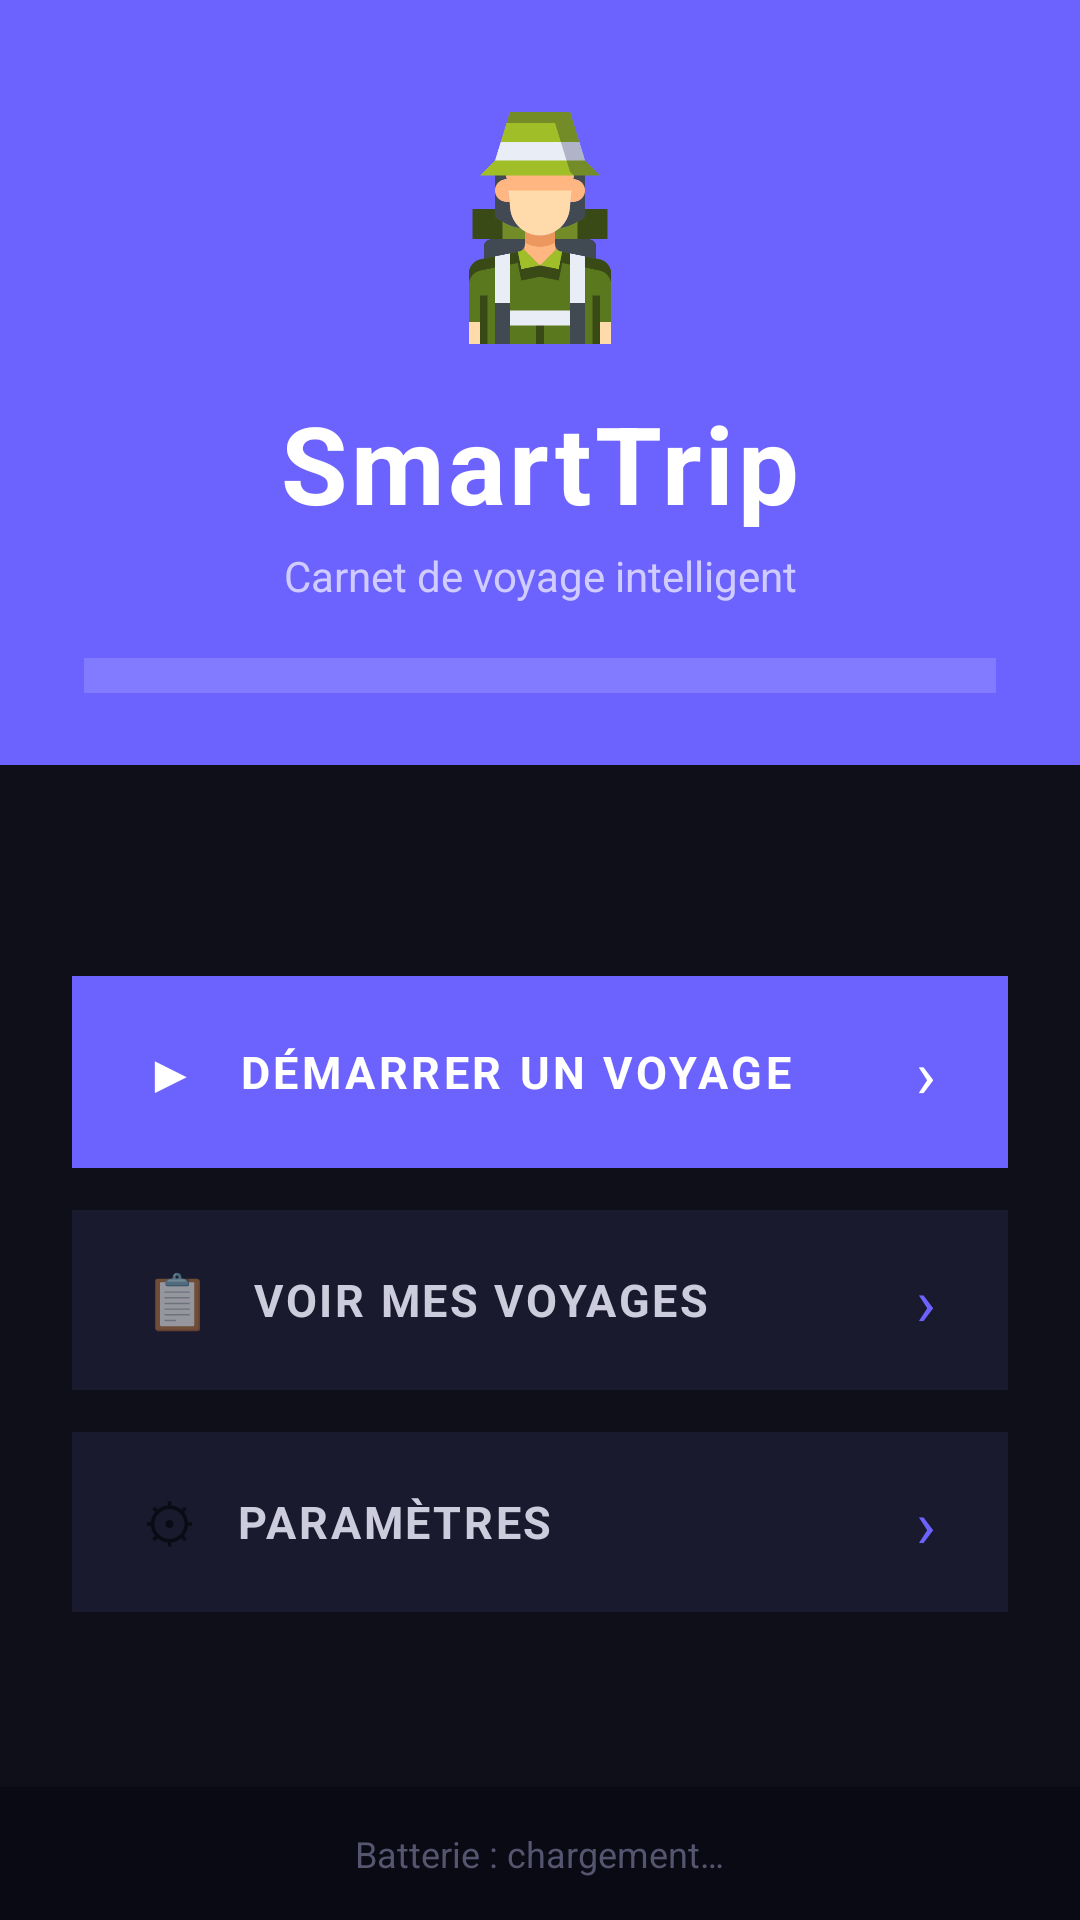

Write the Android layout XML for this screen, with the resource values it uses.
<!-- AndroidManifest.xml: application theme Theme.SmartTrip -->
<!-- res/layout/activity_main.xml -->
<?xml version="1.0" encoding="utf-8"?>
<LinearLayout xmlns:android="http://schemas.android.com/apk/res/android"
    android:layout_width="match_parent"
    android:layout_height="match_parent"
    android:orientation="vertical"
    android:background="#0F0F1A">

    
    <LinearLayout
        android:layout_width="match_parent"
        android:layout_height="0dp"
        android:layout_weight="1.5"
        android:orientation="vertical"
        android:gravity="center"
        android:paddingTop="36dp"
        android:paddingBottom="24dp"
        android:paddingStart="28dp"
        android:paddingEnd="28dp"
        android:background="#6C63FF">

        

        <ImageView
            android:layout_width="80dp"
            android:layout_height="80dp"
            android:src="@drawable/ic_traveler"
            android:scaleType="fitCenter"
            android:layout_marginBottom="14dp" />

        <TextView
            android:layout_width="wrap_content"
            android:layout_height="wrap_content"
            android:text="SmartTrip"
            android:textSize="36sp"
            android:textStyle="bold"
            android:textColor="#FFFFFF"
            android:letterSpacing="0.03"
            android:layout_marginBottom="4dp" />

        <TextView
            android:layout_width="wrap_content"
            android:layout_height="wrap_content"
            android:text="Carnet de voyage intelligent"
            android:textSize="14sp"
            android:textColor="#D0CCFF"
            android:gravity="center"
            android:layout_marginBottom="18dp" />

        
        <LinearLayout
            android:layout_width="match_parent"
            android:layout_height="wrap_content"
            android:background="#26FFFFFF"
            android:paddingStart="16dp"
            android:paddingEnd="16dp"
            android:paddingTop="10dp"
            android:paddingBottom="10dp"
            android:orientation="horizontal"
            android:gravity="center">

            <TextView
                android:layout_width="wrap_content"
                android:layout_height="wrap_content"
                android:text="☁  "
                android:textSize="14sp"
                android:textColor="#FFFFFF" />

            <TextView
                android:id="@+id/tvStatsCloud"
                android:layout_width="0dp"
                android:layout_height="wrap_content"
                android:layout_weight="1"
                android:text="Connexion…"
                android:textSize="13sp"
                android:textColor="#FFFFFF"
                android:textStyle="bold"
                android:gravity="center"
                android:maxLines="2"
                android:ellipsize="none"
                android:lineSpacingMultiplier="1.3" />
        </LinearLayout>

    </LinearLayout>

    
    <LinearLayout
        android:layout_width="match_parent"
        android:layout_height="0dp"
        android:layout_weight="2"
        android:orientation="vertical"
        android:paddingStart="24dp"
        android:paddingEnd="24dp"
        android:paddingTop="28dp"
        android:paddingBottom="16dp"
        android:gravity="center_vertical"
        android:background="#0F0F1A">

        <LinearLayout
            android:id="@+id/btnStartTrip"
            android:layout_width="match_parent"
            android:layout_height="64dp"
            android:background="#6C63FF"
            android:orientation="horizontal"
            android:gravity="center_vertical"
            android:paddingStart="24dp"
            android:paddingEnd="24dp"
            android:layout_marginBottom="14dp"
            android:clickable="true"
            android:focusable="true">
            <TextView android:layout_width="wrap_content" android:layout_height="wrap_content"
                android:text="▶" android:textSize="18sp" android:textColor="#FFFFFF" android:layout_marginEnd="14dp"/>
            <TextView android:layout_width="0dp" android:layout_height="wrap_content" android:layout_weight="1"
                android:text="DÉMARRER UN VOYAGE" android:textSize="15sp" android:textStyle="bold"
                android:textColor="#FFFFFF" android:letterSpacing="0.08"/>
            <TextView android:layout_width="wrap_content" android:layout_height="wrap_content"
                android:text="›" android:textSize="22sp" android:textColor="#FFFFFF"/>
        </LinearLayout>

        <LinearLayout
            android:id="@+id/btnViewTrips"
            android:layout_width="match_parent"
            android:layout_height="60dp"
            android:background="#1A1A2E"
            android:orientation="horizontal"
            android:gravity="center_vertical"
            android:paddingStart="24dp"
            android:paddingEnd="24dp"
            android:layout_marginBottom="14dp"
            android:clickable="true"
            android:focusable="true">
            <TextView android:layout_width="wrap_content" android:layout_height="wrap_content"
                android:text="📋" android:textSize="18sp" android:layout_marginEnd="14dp"/>
            <TextView android:layout_width="0dp" android:layout_height="wrap_content" android:layout_weight="1"
                android:text="VOIR MES VOYAGES" android:textSize="15sp" android:textStyle="bold"
                android:textColor="#CCCCDD" android:letterSpacing="0.06"/>
            <TextView android:layout_width="wrap_content" android:layout_height="wrap_content"
                android:text="›" android:textSize="22sp" android:textColor="#6C63FF"/>
        </LinearLayout>

        <LinearLayout
            android:id="@+id/btnSettings"
            android:layout_width="match_parent"
            android:layout_height="60dp"
            android:background="#1A1A2E"
            android:orientation="horizontal"
            android:gravity="center_vertical"
            android:paddingStart="24dp"
            android:paddingEnd="24dp"
            android:clickable="true"
            android:focusable="true">
            <TextView android:layout_width="wrap_content" android:layout_height="wrap_content"
                android:text="⚙" android:textSize="18sp" android:layout_marginEnd="14dp"/>
            <TextView android:layout_width="0dp" android:layout_height="wrap_content" android:layout_weight="1"
                android:text="PARAMÈTRES" android:textSize="15sp" android:textStyle="bold"
                android:textColor="#CCCCDD" android:letterSpacing="0.06"/>
            <TextView android:layout_width="wrap_content" android:layout_height="wrap_content"
                android:text="›" android:textSize="22sp" android:textColor="#6C63FF"/>
        </LinearLayout>

    </LinearLayout>

    
    <LinearLayout
        android:layout_width="match_parent"
        android:layout_height="wrap_content"
        android:background="#0A0A14"
        android:padding="14dp"
        android:gravity="center">
        <TextView
            android:id="@+id/tvBatteryStatus"
            android:layout_width="wrap_content"
            android:layout_height="wrap_content"
            android:text="Batterie : chargement…"
            android:textSize="12sp"
            android:textColor="#555570" />
    </LinearLayout>

</LinearLayout>
<!-- resources referenced by this layout -->
<resources>
  <!-- drawable ic_traveler: png bitmap (drawable, 15408 bytes) -->
  <style name="Theme.SmartTrip" parent="Theme.AppCompat.Light.NoActionBar">
          <item name="colorPrimary">@color/primary</item>
          <item name="colorPrimaryDark">@color/primary_dark</item>
          <item name="colorAccent">@color/primary</item>
          <item name="android:windowBackground">@color/background</item>
          <item name="android:statusBarColor">@color/primary_dark</item>
      </style>
  <color name="primary">#6C3AED</color>
  <color name="primary_dark">#5B21B6</color>
  <color name="background">#F8FAFC</color>
</resources>
